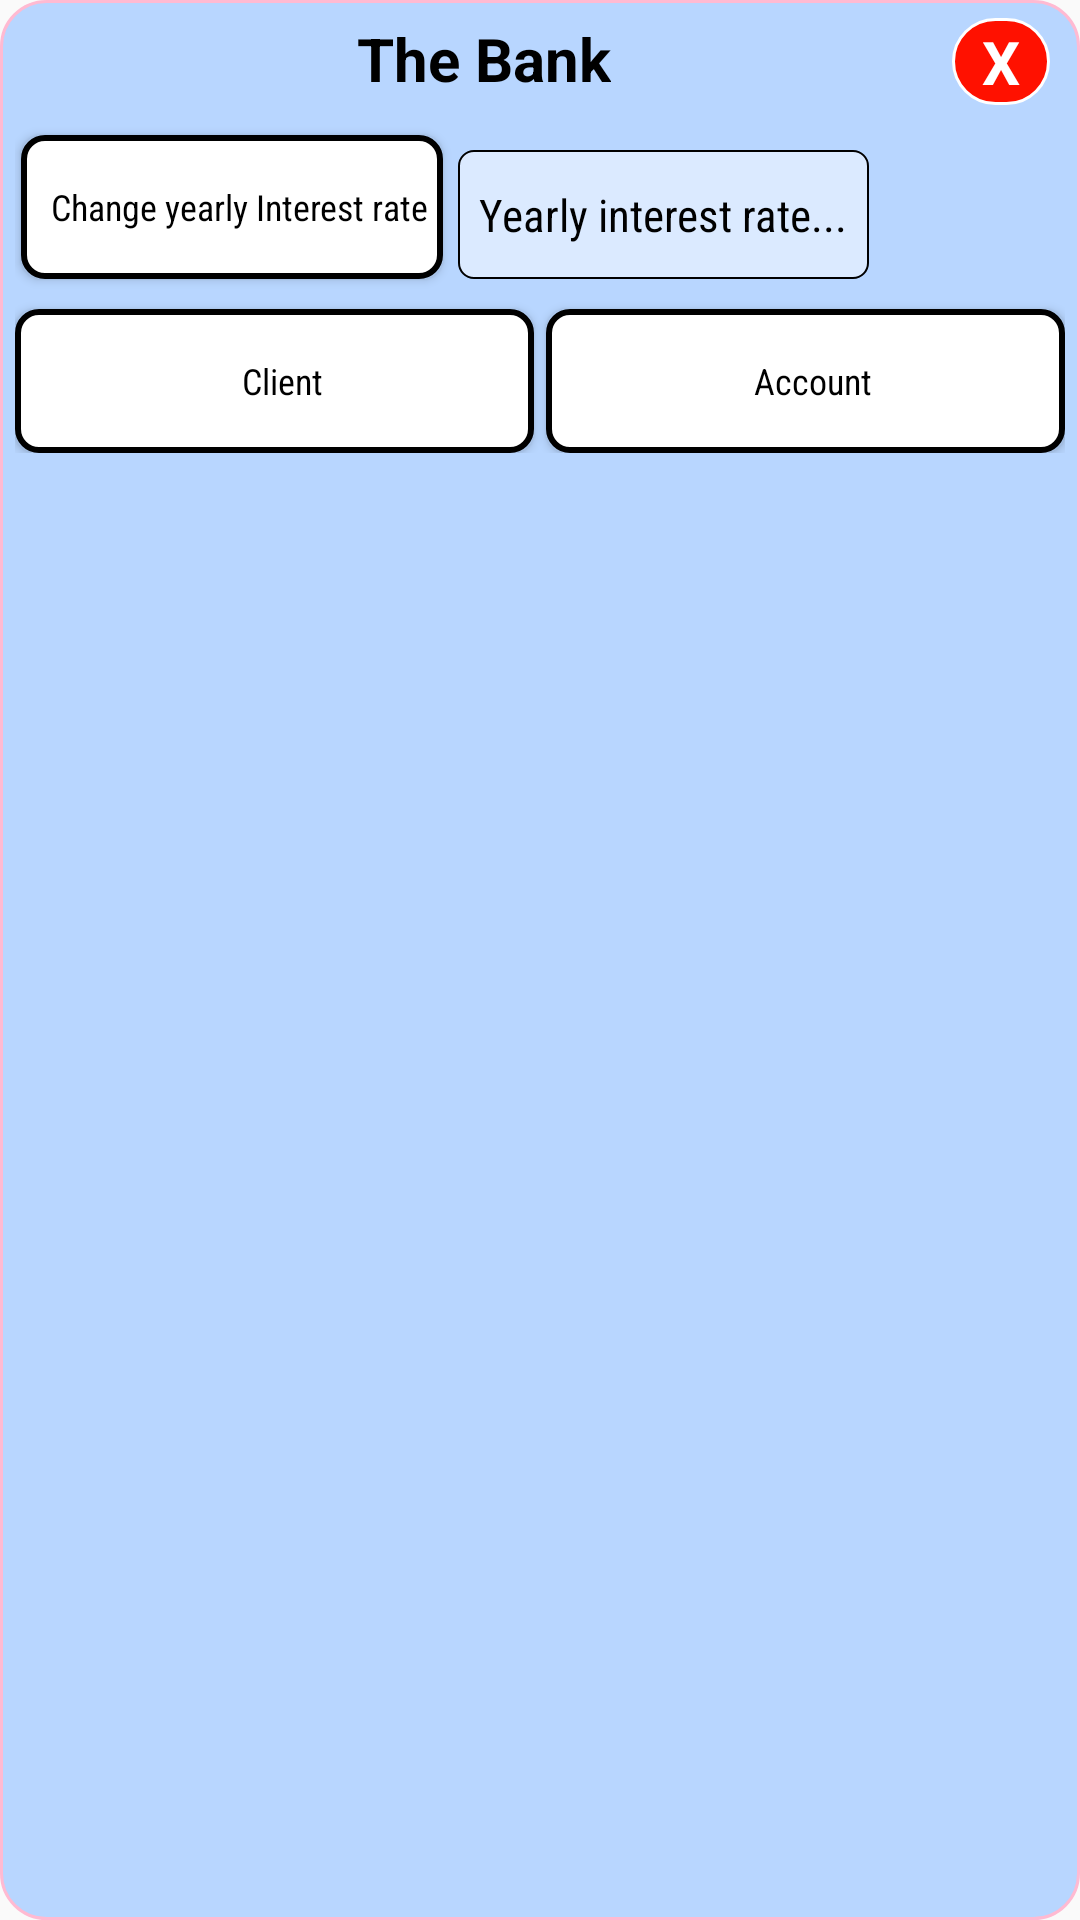

This screen was rendered from an Android layout file. Write that file and the resources it references.
<!-- AndroidManifest.xml: application theme AppTheme -->
<!-- res/layout/activity_dashboard_bank.xml -->
<?xml version="1.0" encoding="utf-8"?>
<android.support.constraint.ConstraintLayout
    xmlns:android="http://schemas.android.com/apk/res/android"
    xmlns:app="http://schemas.android.com/apk/res-auto"
    android:layout_width="match_parent"
    android:layout_height="match_parent"
    android:background="@drawable/rectangle_light_blue_inside_border_black"
    android:id="@+id/cl_container_activity_dashboard">
    <ScrollView
        android:layout_width="match_parent"
        android:layout_height="wrap_content"
        app:layout_constraintTop_toTopOf="parent">
        <android.support.constraint.ConstraintLayout
            android:layout_width="match_parent"
            android:layout_height="match_parent">
            <TextView
                android:id="@+id/the_bank_page_title"
                android:text="The Bank"
                android:textSize="20sp"
                android:textColor="#000000"
                android:textStyle="bold"
                android:onClick="closeActivityBank"
                android:layout_margin="5sp"
                android:layout_width="wrap_content"
                android:layout_height="wrap_content"
                app:layout_constraintTop_toTopOf="parent"
                app:layout_constraintLeft_toLeftOf="parent"
                app:layout_constraintRight_toLeftOf="@id/close"/>
            <TextView
                android:id="@+id/close"
                android:text="X"
                android:textSize="20sp"
                android:textColor="#FFFFFF"
                android:textStyle="bold"
                android:onClick="closeActivityBank"
                android:background="@drawable/rectangle_button_red_inside_border_black"
                android:layout_margin="5sp"
                android:layout_width="wrap_content"
                android:layout_height="wrap_content"
                app:layout_constraintTop_toTopOf="parent"
                app:layout_constraintRight_toRightOf="parent"/>
            <Button
                android:id="@+id/bt_change_bank_yearly_interest_rate"
                android:onClick="changeBankYearlyInterestRate"
                android:text="Change yearly Interest rate"
                android:layout_width="wrap_content"
                android:layout_height="match_parent"
                android:drawableLeft="@drawable/baseline_security_black_18dp"
                android:drawablePadding="5sp"
                android:paddingLeft="10sp"
                android:layout_marginLeft="2sp"
                android:textSize="12sp"
                android:fontFamily="sans-serif-condensed"
                android:textAllCaps="false"
                android:textColor="#000000"
                android:background="@drawable/rectangle_white_inside_border_black"
                android:layout_marginTop="10sp"
                app:layout_constraintTop_toBottomOf="@id/close"
                app:layout_constraintLeft_toLeftOf="parent"/>
            <EditText
                android:id="@+id/et_global_yearly_interest_rate"
                android:hint="Yearly interest rate..."
                android:inputType="numberDecimal"
                android:textColorHint="#000000"
                android:background="@drawable/rectangle_white_transparent_inside_border_black"
                android:textSize="15sp"
                android:fontFamily="sans-serif-condensed"
                android:textColor="#000000"
                android:layout_marginTop="5sp"
                android:layout_marginLeft="5sp"
                android:layout_width="wrap_content"
                android:layout_height="0dp"
                app:layout_constraintTop_toTopOf="@id/bt_change_bank_yearly_interest_rate"
                app:layout_constraintBottom_toBottomOf="@id/bt_change_bank_yearly_interest_rate"
                app:layout_constraintLeft_toRightOf="@id/bt_change_bank_yearly_interest_rate"/>
            <Button
                android:id="@+id/create_client"
                android:text="Client"
                android:onClick="createClient"
                android:drawableLeft="@drawable/outline_add_circle_outline_black_18dp"
                android:paddingLeft="10sp"
                android:layout_marginRight="2sp"
                android:textSize="12sp"
                android:fontFamily="sans-serif-condensed"
                android:textAllCaps="false"
                android:textColor="#000000"
                android:background="@drawable/rectangle_white_inside_border_black"
                android:layout_marginTop="10sp"
                android:layout_width="0dp"
                android:layout_height="wrap_content"
                app:layout_constraintTop_toBottomOf="@id/et_global_yearly_interest_rate"
                app:layout_constraintRight_toLeftOf="@id/create_account"
                app:layout_constraintLeft_toLeftOf="parent"/>
            <Button
                android:id="@+id/create_account"
                android:text="Account"
                android:onClick="createAccount"
                android:drawableLeft="@drawable/outline_add_circle_outline_black_18dp"
                android:paddingLeft="10sp"
                android:layout_marginLeft="2sp"
                android:textSize="12sp"
                android:fontFamily="sans-serif-condensed"
                android:textAllCaps="false"
                android:textColor="#000000"
                android:background="@drawable/rectangle_white_inside_border_black"
                android:layout_marginTop="10sp"
                android:layout_width="0dp"
                android:layout_height="wrap_content"
                app:layout_constraintTop_toBottomOf="@id/et_global_yearly_interest_rate"
                app:layout_constraintLeft_toRightOf="@id/create_client"
                app:layout_constraintRight_toRightOf="parent"/>
            <FrameLayout
                android:id="@+id/container_bank_input"
                android:layout_width="match_parent"
                android:layout_height="wrap_content"
                app:layout_constraintTop_toBottomOf="@id/create_client">
                
            </FrameLayout>
        </android.support.constraint.ConstraintLayout>
    </ScrollView>
</android.support.constraint.ConstraintLayout>
<!-- resources referenced by this layout -->
<resources>
  <!-- drawable rectangle_button_red_inside_border_black (drawable) -->
  <?xml version="1.0" encoding="UTF-8"?>
  <shape xmlns:android="http://schemas.android.com/apk/res/android"
      android:id="@+id/rectangle"
      android:shape="rectangle">
      <stroke android:width="1dp"
          android:color="#FFFFFF" />
      <padding
          android:left="10dp"
          android:right="10dp"
          android:top="1dp"
          android:bottom="1dp" />
      <corners android:radius="15dp" />
      <solid android:color="#FF1100" />
  </shape>
  <!-- drawable rectangle_light_blue_inside_border_black (drawable) -->
  <?xml version="1.0" encoding="UTF-8"?>
  <shape xmlns:android="http://schemas.android.com/apk/res/android"
      android:id="@+id/rectangle">
      <stroke android:width="1dp"
          android:color="#FFBAD2" />
      <padding android:left="5dp"
          android:top="1dp"
          android:right="5dp"
          android:bottom="1dp" />
      <corners android:radius="15dp" />
      <solid android:color="#B8D6FF" />
  </shape>
  <!-- drawable rectangle_white_inside_border_black (drawable) -->
  <?xml version="1.0" encoding="UTF-8"?>
  <shape xmlns:android="http://schemas.android.com/apk/res/android"
      android:id="@+id/rectangle">
      <stroke android:width="2dp"
          android:color="#000000" />
      <padding android:left="5dp"
          android:top="1dp"
          android:right="5dp"
          android:bottom="1dp" />
      <corners android:radius="7dp" />
      <solid android:color="#FFFFFF" />
  </shape>
  <!-- drawable rectangle_white_transparent_inside_border_black (drawable) -->
  <?xml version="1.0" encoding="UTF-8"?>
  <shape xmlns:android="http://schemas.android.com/apk/res/android"
      android:id="@+id/rectangle">
      <stroke android:width="0.5dp"
          android:color="#000000" />
      <padding android:left="7dp"
          android:top="3dp"
          android:right="7dp"
          android:bottom="3dp" />
      <corners android:radius="5dp" />
      <solid android:color="#80FFFFFF" />
  </shape>
  <style name="AppTheme" parent="Theme.AppCompat.Light.DarkActionBar">
          
          <item name="colorPrimary">@color/colorPrimary</item>
          <item name="colorPrimaryDark">@color/colorPrimaryDark</item>
          <item name="colorAccent">@color/colorAccent</item>
      </style>
  <!-- not gathered from this repository: default colours our renderer supplied (Android Studio template values) -->
  <color name="colorPrimary">#FF6200EE</color>
  <color name="colorPrimaryDark">#FF3700B3</color>
  <color name="colorAccent">#FF03DAC5</color>
</resources>
